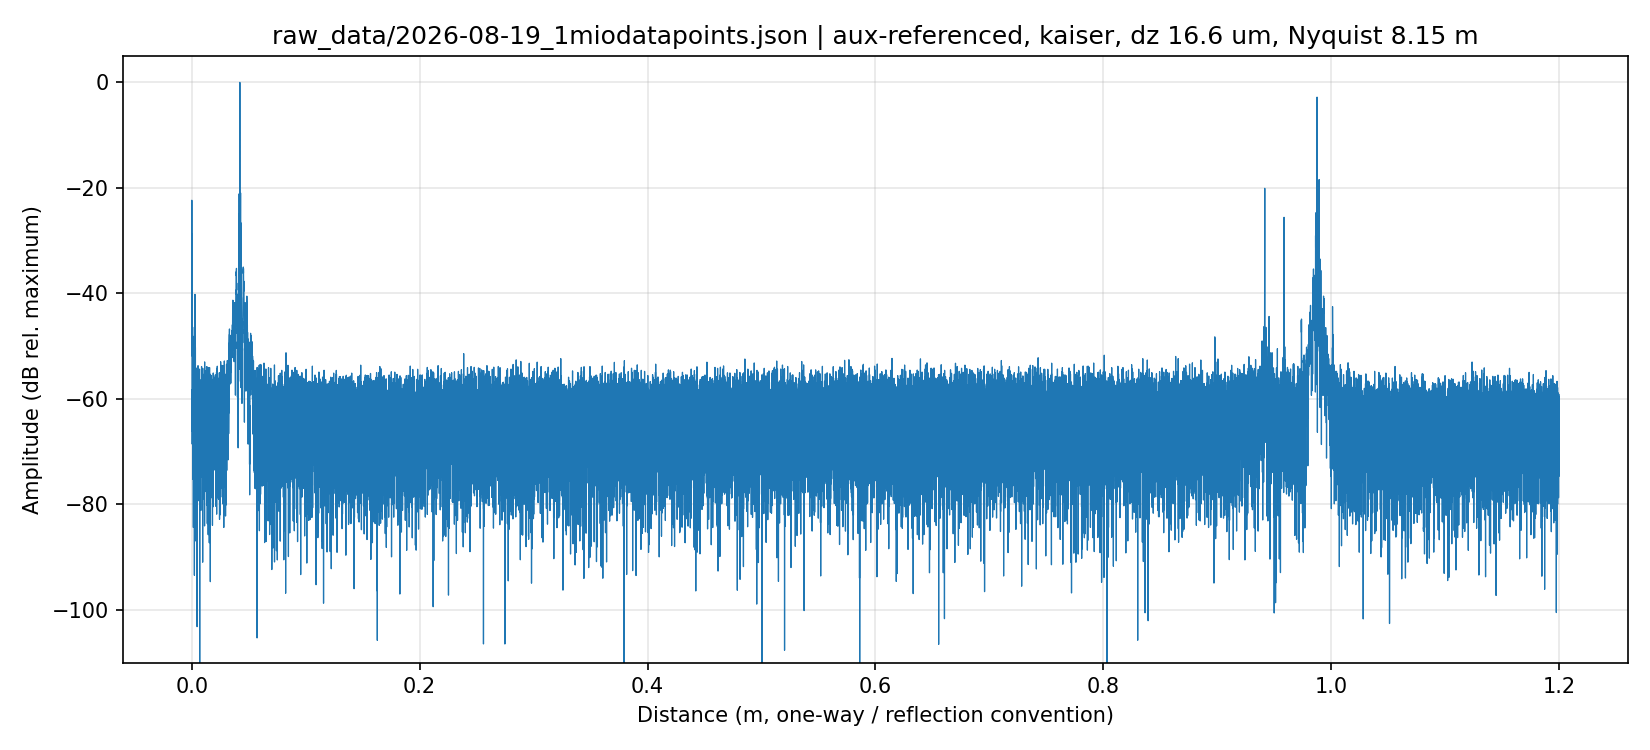

Values plotted in this chart, from the file beside it:
distance_m, amplitude_dB
0.000000000000000000e+00, -3.647641091558976711e+01
1.663294640038631160e-05, -2.860057477129796055e+01
3.326589280077262321e-05, -2.249890375079662874e+01
4.989883920115893143e-05, -2.234607265967996881e+01
6.653178560154524642e-05, -2.785647639176877277e+01
8.316473200193155463e-05, -3.237270527941652887e+01
9.979767840231786285e-05, -3.376523509150091229e+01
1.164306248027041846e-04, -5.186193223315207490e+01
1.330635712030904928e-04, -3.668976860816459862e+01
1.496965176034767875e-04, -3.494246768650523904e+01
1.663294640038631093e-04, -3.025732087071456888e+01
1.829624104042494310e-04, -2.872423795674983893e+01
1.995953568046357257e-04, -2.916918458116954582e+01
2.162283032050220475e-04, -2.873284488031202244e+01
2.328612496054083692e-04, -2.897473511693527115e+01
2.494941960057946639e-04, -3.041336768342698704e+01
2.661271424061809857e-04, -3.248156497525368991e+01
2.827600888065673074e-04, -3.376742989237364156e+01
2.993930352069535750e-04, -3.732451837484352808e+01
3.160259816073398968e-04, -4.460604310096562131e+01
3.326589280077262185e-04, -4.856545781109229409e+01
3.492918744081125403e-04, -5.194444889883477856e+01
3.659248208084988621e-04, -6.857918228853675657e+01
3.825577672088851838e-04, -5.759404593803174777e+01
3.991907136092714514e-04, -6.212771782422598221e+01
4.158236600096577732e-04, -5.549192796582062925e+01
4.324566064100440949e-04, -5.420092536621232426e+01
4.490895528104304167e-04, -5.973477140671563745e+01
4.657224992108167385e-04, -6.335468404849440560e+01
4.823554456112030060e-04, -5.823131793866653538e+01
4.989883920115893278e-04, -5.856572924032172978e+01
5.156213384119755954e-04, -6.613417053916073485e+01
5.322542848123619713e-04, -5.675534182049343457e+01
5.488872312127482389e-04, -5.606093614957445936e+01
5.655201776131346149e-04, -5.784045008334206983e+01
5.821531240135208824e-04, -5.342520628455154963e+01
5.987860704139071500e-04, -5.078698659326957454e+01
6.154190168142935260e-04, -4.827048712892450055e+01
6.320519632146797935e-04, -4.752232686877788126e+01
6.486849096150661695e-04, -4.783817046723608257e+01
6.653178560154524371e-04, -4.810176334522382291e+01
6.819508024158388131e-04, -4.772340527497861729e+01
6.985837488162250806e-04, -4.708139974481767354e+01
7.152166952166113482e-04, -4.698362378774241677e+01
7.318496416169977242e-04, -4.640719746758600195e+01
7.484825880173839917e-04, -4.656434272028772625e+01
7.651155344177703677e-04, -4.810571196612016109e+01
7.817484808181566353e-04, -5.037497121250324028e+01
7.983814272185429028e-04, -5.388054081982826204e+01
8.150143736189292788e-04, -6.060481771130363171e+01
8.316473200193155463e-04, -6.049915846039426981e+01
8.482802664197019223e-04, -5.963699345333887436e+01
8.649132128200881899e-04, -6.395097331480126712e+01
8.815461592204744574e-04, -7.520948287615985350e+01
8.981791056208608334e-04, -6.112261613530731097e+01
9.148120520212471010e-04, -5.672821204643766180e+01
9.314449984216334770e-04, -5.931766100516554729e+01
9.480779448220197445e-04, -6.259162512371341336e+01
9.647108912224060121e-04, -6.407299462620180464e+01
9.813438376227922796e-04, -7.273899861168244740e+01
... 72,086 more rows
